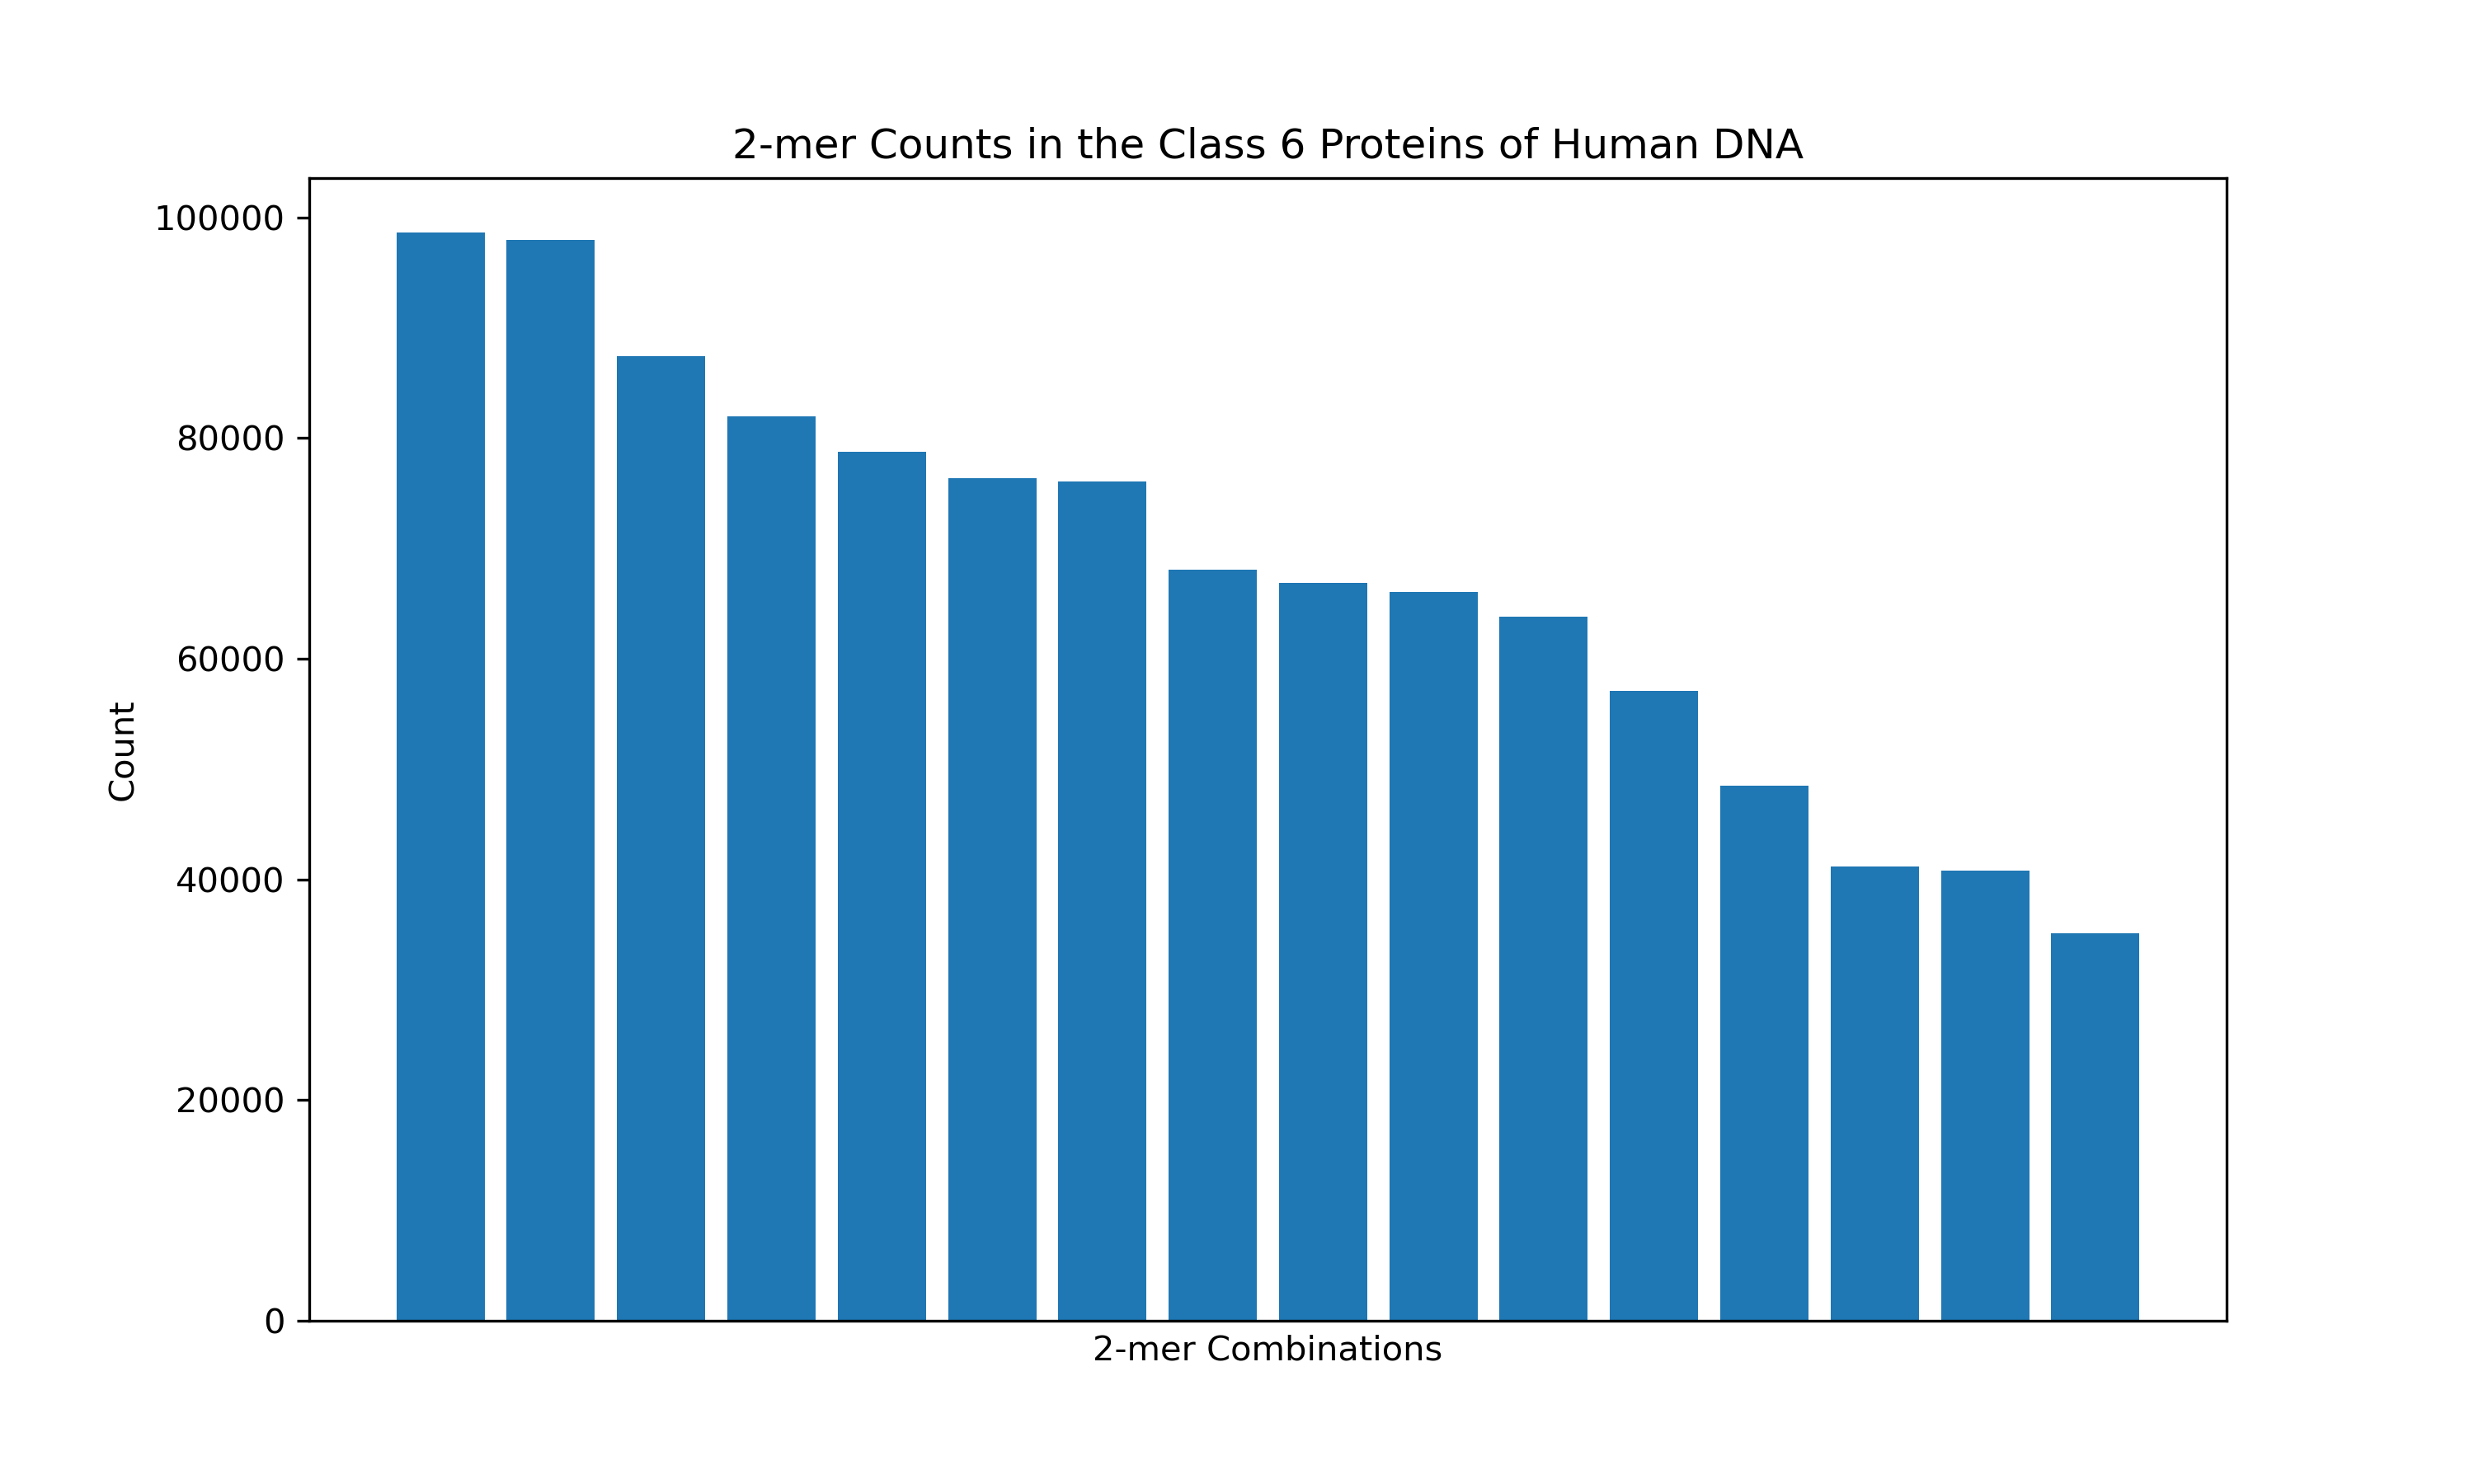

Data behind this chart, as committed beside it:
combination, count
CA, 98618
AG, 97945
GA, 87379
GC, 81986
TG, 78776
CT, 76359
CC, 76032
TC, 68065
AA, 66853
AC, 66050
GG, 63774
AT, 57069
GT, 48513
CG, 41138
TT, 40767
TA, 35110
